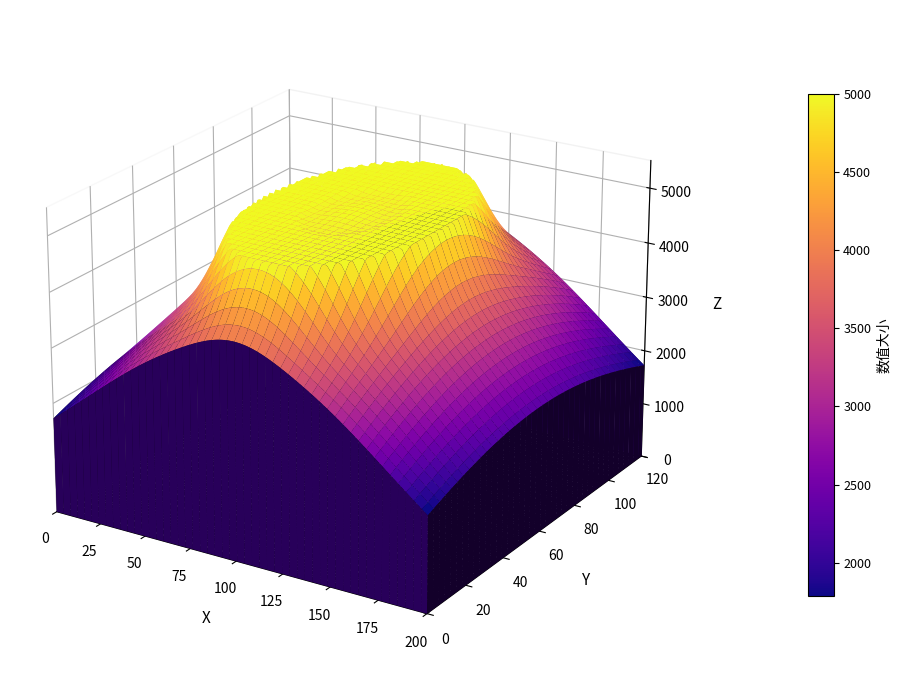

Source code (Python):
import numpy as np
import matplotlib.pyplot as plt
from mpl_toolkits.mplot3d import Axes3D

# ========== 1. 坐标与数据准备 ==========
x = np.linspace(0, 200, 200)  # X轴范围 0-200
y = np.linspace(0, 120, 120)  # Y轴范围 0-120
X, Y = np.meshgrid(x, y)

# 模拟带圆环的分布（替换为你的真实Z二维矩阵即可）
center_x, center_y = 100, 60
radius = np.sqrt((X - center_x)**2 + (Y - center_y)**2)
Z = 5000 * np.exp(-radius**2 / (2 * 80**2)) + 1000 * np.exp(-((radius - 40)**2) / (2 * 10**2))
Z = np.clip(Z, 0, 5000)

# ========== 2. 创建画布与3D坐标轴 ==========
fig = plt.figure(figsize=(11, 7), dpi=100, facecolor='white')
ax = fig.add_subplot(111, projection='3d')
ax.set_facecolor('white')  # 纯白背景，匹配示例图

# ========== 3. 绘制实体块效果（顶面+底座+四周侧面） ==========
# 3.1 顶面彩色曲面（核心数据面）
surf = ax.plot_surface(
    X, Y, Z,
    cmap='plasma',       # 蓝-紫-橙-黄渐变，完全匹配示例配色
    edgecolor='none',    # 关闭网格线
    alpha=1.0,
    shade=True,          # 开启光影，增强立体感
    antialiased=True     # 抗锯齿，边缘更平滑
)

# 3.2 底部深色底座（Z=0平面）
Z_bottom = np.zeros_like(Z)
ax.plot_surface(
    X, Y, Z_bottom,
    color='#1a0040',     # 深紫蓝色，对应色条最底端
    edgecolor='none',
    alpha=1.0
)

# 3.3 四周垂直侧面（形成厚度感）
# 左侧面 x=0
Y_left, Z_scale = np.meshgrid(y, np.linspace(0, 1, 2))
Z_left = Z_scale * Z[:, 0][np.newaxis, :]
X_left = np.full_like(Z_left, 0)
ax.plot_surface(X_left, Y_left, Z_left, color='#2d0066', edgecolor='none')

# 右侧面 x=200
Y_right, Z_scale = np.meshgrid(y, np.linspace(0, 1, 2))
Z_right = Z_scale * Z[:, -1][np.newaxis, :]
X_right = np.full_like(Z_right, 200)
ax.plot_surface(X_right, Y_right, Z_right, color='#2d0066', edgecolor='none')

# 前侧面 y=0
X_front, Z_scale = np.meshgrid(x, np.linspace(0, 1, 2))
Z_front = Z_scale * Z[0, :][np.newaxis, :]
Y_front = np.full_like(Z_front, 0)
ax.plot_surface(X_front, Y_front, Z_front, color='#2d0066', edgecolor='none')

# 后侧面 y=120
X_back, Z_scale = np.meshgrid(x, np.linspace(0, 1, 2))
Z_back = Z_scale * Z[-1, :][np.newaxis, :]
Y_back = np.full_like(Z_back, 120)
ax.plot_surface(X_back, Y_back, Z_back, color='#2d0066', edgecolor='none')

# ========== 4. 坐标轴样式美化 ==========
ax.set_xlabel('X', fontsize=11, labelpad=10)
ax.set_ylabel('Y', fontsize=11, labelpad=10)
ax.set_zlabel('Z', fontsize=11, labelpad=10)

ax.set_xlim(0, 200)
ax.set_ylim(0, 120)
ax.set_zlim(0, 5500)

# 浅灰虚线网格 + 关闭轴面板填充，更简洁
ax.xaxis.pane.fill = False
ax.yaxis.pane.fill = False
ax.zaxis.pane.fill = False
ax.grid(color='lightgray', linestyle='--', linewidth=0.5)

# ========== 5. 色条与视角 ==========
# 右侧独立色条，匹配示例图样式
cbar = fig.colorbar(surf, shrink=0.75, pad=0.12)
cbar.set_label('数值大小', fontsize=10)
cbar.ax.tick_params(labelsize=9)

# 视角微调，高度还原示例图的倾斜角度
ax.view_init(elev=22, azim=-58)

# 隐藏多余边框
for spine in ax.spines.values():
    spine.set_visible(False)

plt.tight_layout()
plt.show()
